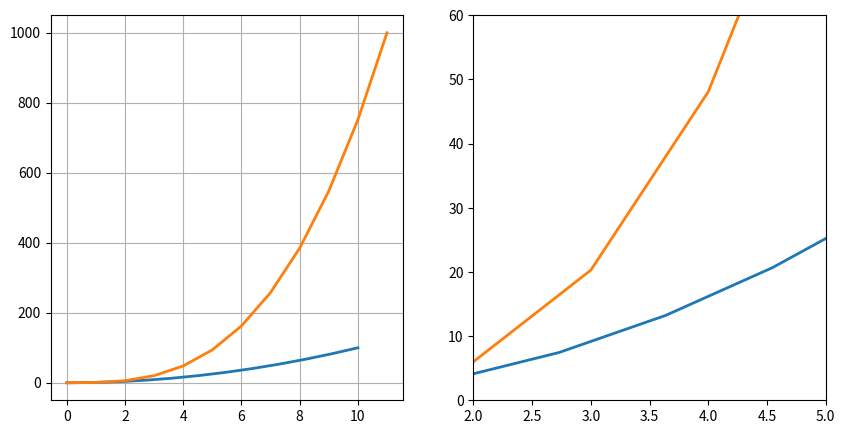

Here is the Python script that generated this plot:
import numpy as np
import matplotlib as pylab
import matplotlib.pyplot as plt


x=np.linspace(0,10,12)   # 0 theke 10 ke 12 vag kora
y=x*x+2

fig,axes=plt.subplots(1,2,figsize=(10,5))

axes[0].plot(x,x**2,x**3,lw=2)
axes[0].grid(True)

axes[1].plot(x,x**2,x**3,lw=2)
axes[1].set_xlim(2,5)  # xlimit of data
axes[1].set_ylim(0,60)
#axes[1].grid(True)

plt.show()

